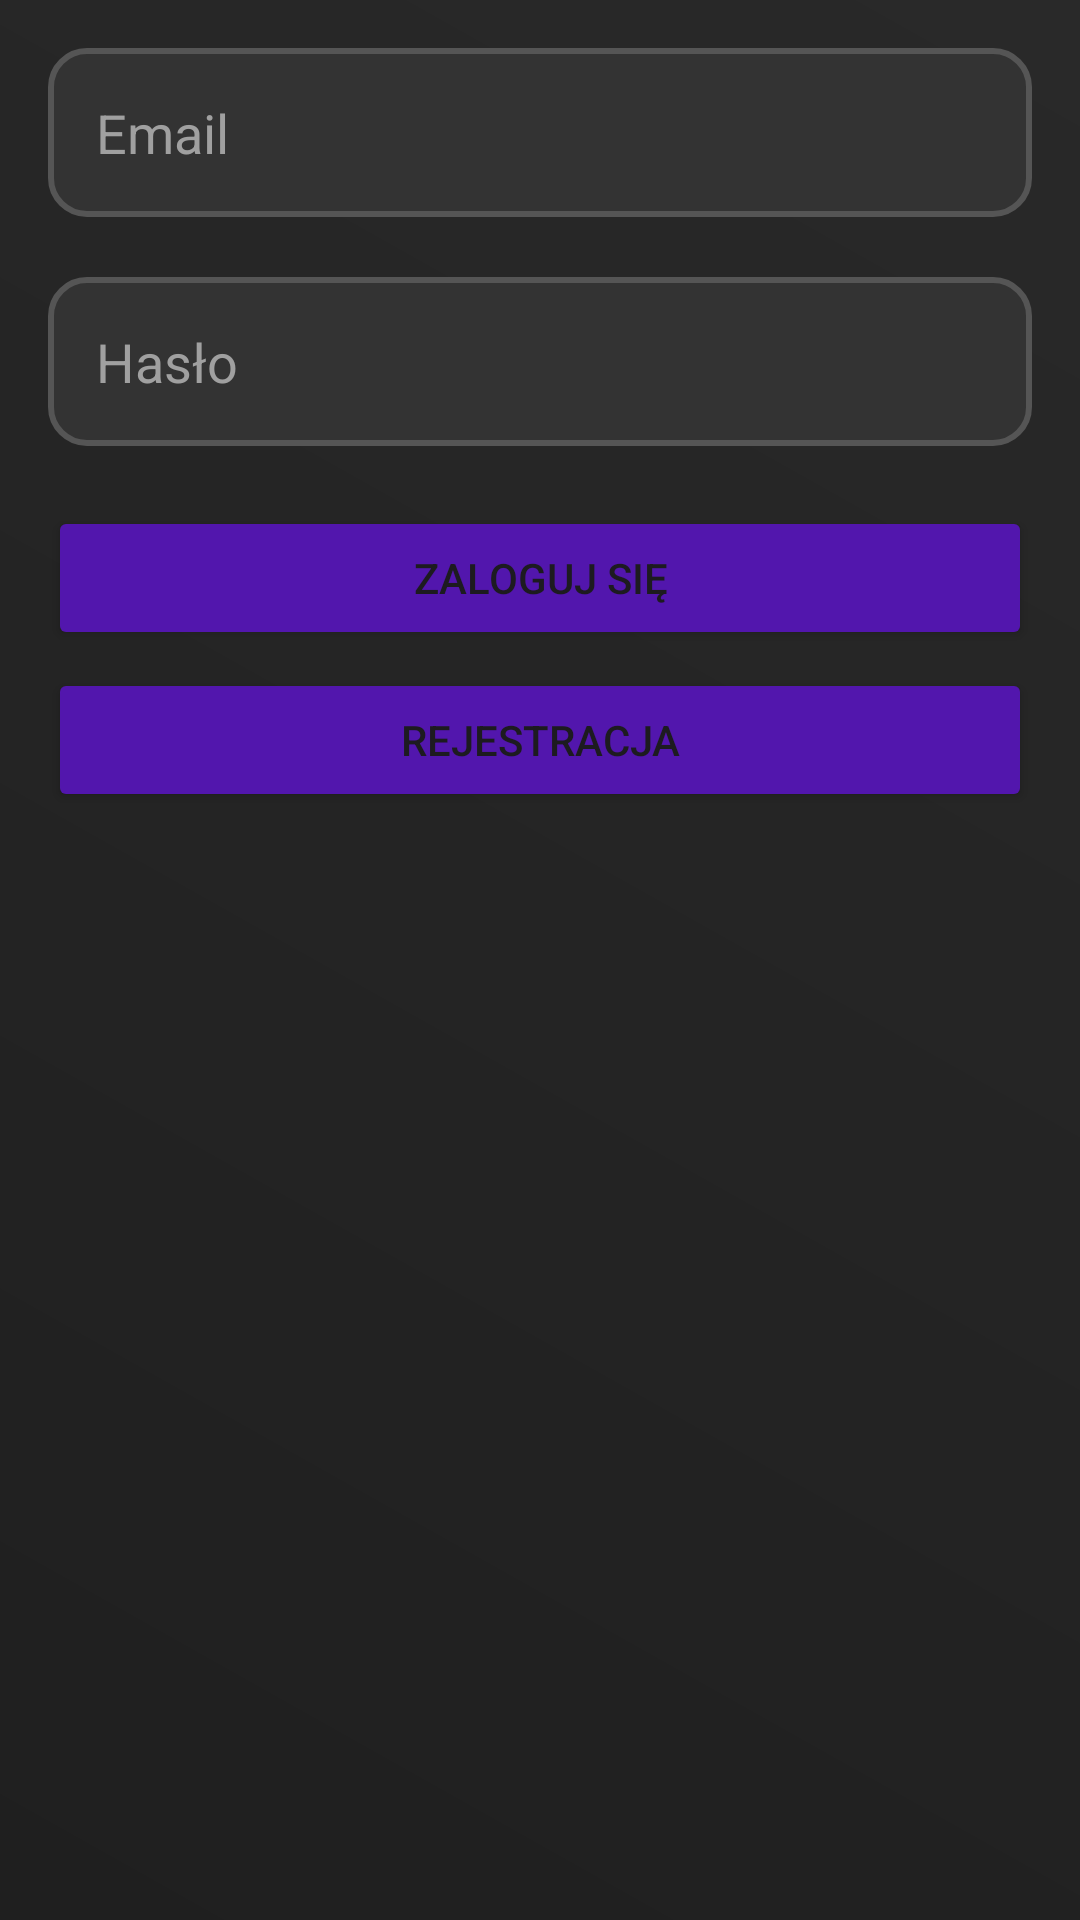

The Android layout XML behind this screen, and the referenced resources:
<!-- AndroidManifest.xml: application theme Theme.ShadowChat -->
<!-- res/layout/activity_login.xml -->
<?xml version="1.0" encoding="utf-8"?>
<LinearLayout xmlns:android="http://schemas.android.com/apk/res/android"
    android:layout_width="match_parent"
    android:layout_height="match_parent"
    android:orientation="vertical"
    android:padding="16dp"
    android:background="@drawable/background_gradient"
    >

    <EditText
        android:id="@+id/emailInput"
        android:layout_width="match_parent"
        android:layout_height="wrap_content"
        android:hint="Email"
        android:background="@drawable/input_background"
        android:textColor="@color/white"
        android:textColorHint="#A0A0A0"
        android:padding="16dp"
        android:layout_marginBottom="20dp"
        android:fontFamily="sans-serif"
        />

    <EditText
        android:id="@+id/passwordInput"
        android:layout_width="match_parent"
        android:layout_height="wrap_content"
        android:hint="Hasło"
        android:background="@drawable/input_background"
        android:textColor="@color/white"
        android:textColorHint="#A0A0A0"
        android:padding="16dp"
        android:layout_marginBottom="20dp"
        android:fontFamily="sans-serif"
        android:inputType="textPassword" />

    <Button
        android:id="@+id/loginButton"
        android:layout_width="match_parent"
        android:layout_height="wrap_content"
        android:backgroundTint="#5216AD"
        android:text="Zaloguj się" />

    <Button
        android:id="@+id/registerButton"
        android:layout_width="match_parent"
        android:layout_height="wrap_content"
        android:layout_marginTop="6dp"
        android:backgroundTint="#5216AD"
        android:text="Rejestracja" />
</LinearLayout>
<!-- resources referenced by this layout -->
<resources>
  <!-- drawable background_gradient (drawable) -->
  <?xml version="1.0" encoding="utf-8"?>
  <shape xmlns:android="http://schemas.android.com/apk/res/android"
      android:shape="rectangle">
      <gradient
          android:angle="45"
          android:startColor="#1F1F1F"
          android:endColor="#292929"
          android:type="linear" />
  </shape>
  <!-- drawable input_background (drawable) -->
  <?xml version="1.0" encoding="utf-8"?>
  <shape xmlns:android="http://schemas.android.com/apk/res/android"
      android:shape="rectangle">
      <solid android:color="#333333" />
      <corners android:radius="12dp" />
      <stroke android:width="2dp" android:color="#555555" />
  </shape>
  <style name="Theme.ShadowChat" parent="Base.Theme.ShadowChat" />
  <style name="Base.Theme.ShadowChat" parent="Theme.Material3.DayNight.NoActionBar">
          
          
      </style>
  <!-- not gathered from this repository: default colours our renderer supplied (Android Studio template values) -->
  <color name="white">#FFFFFFFF</color>
</resources>
